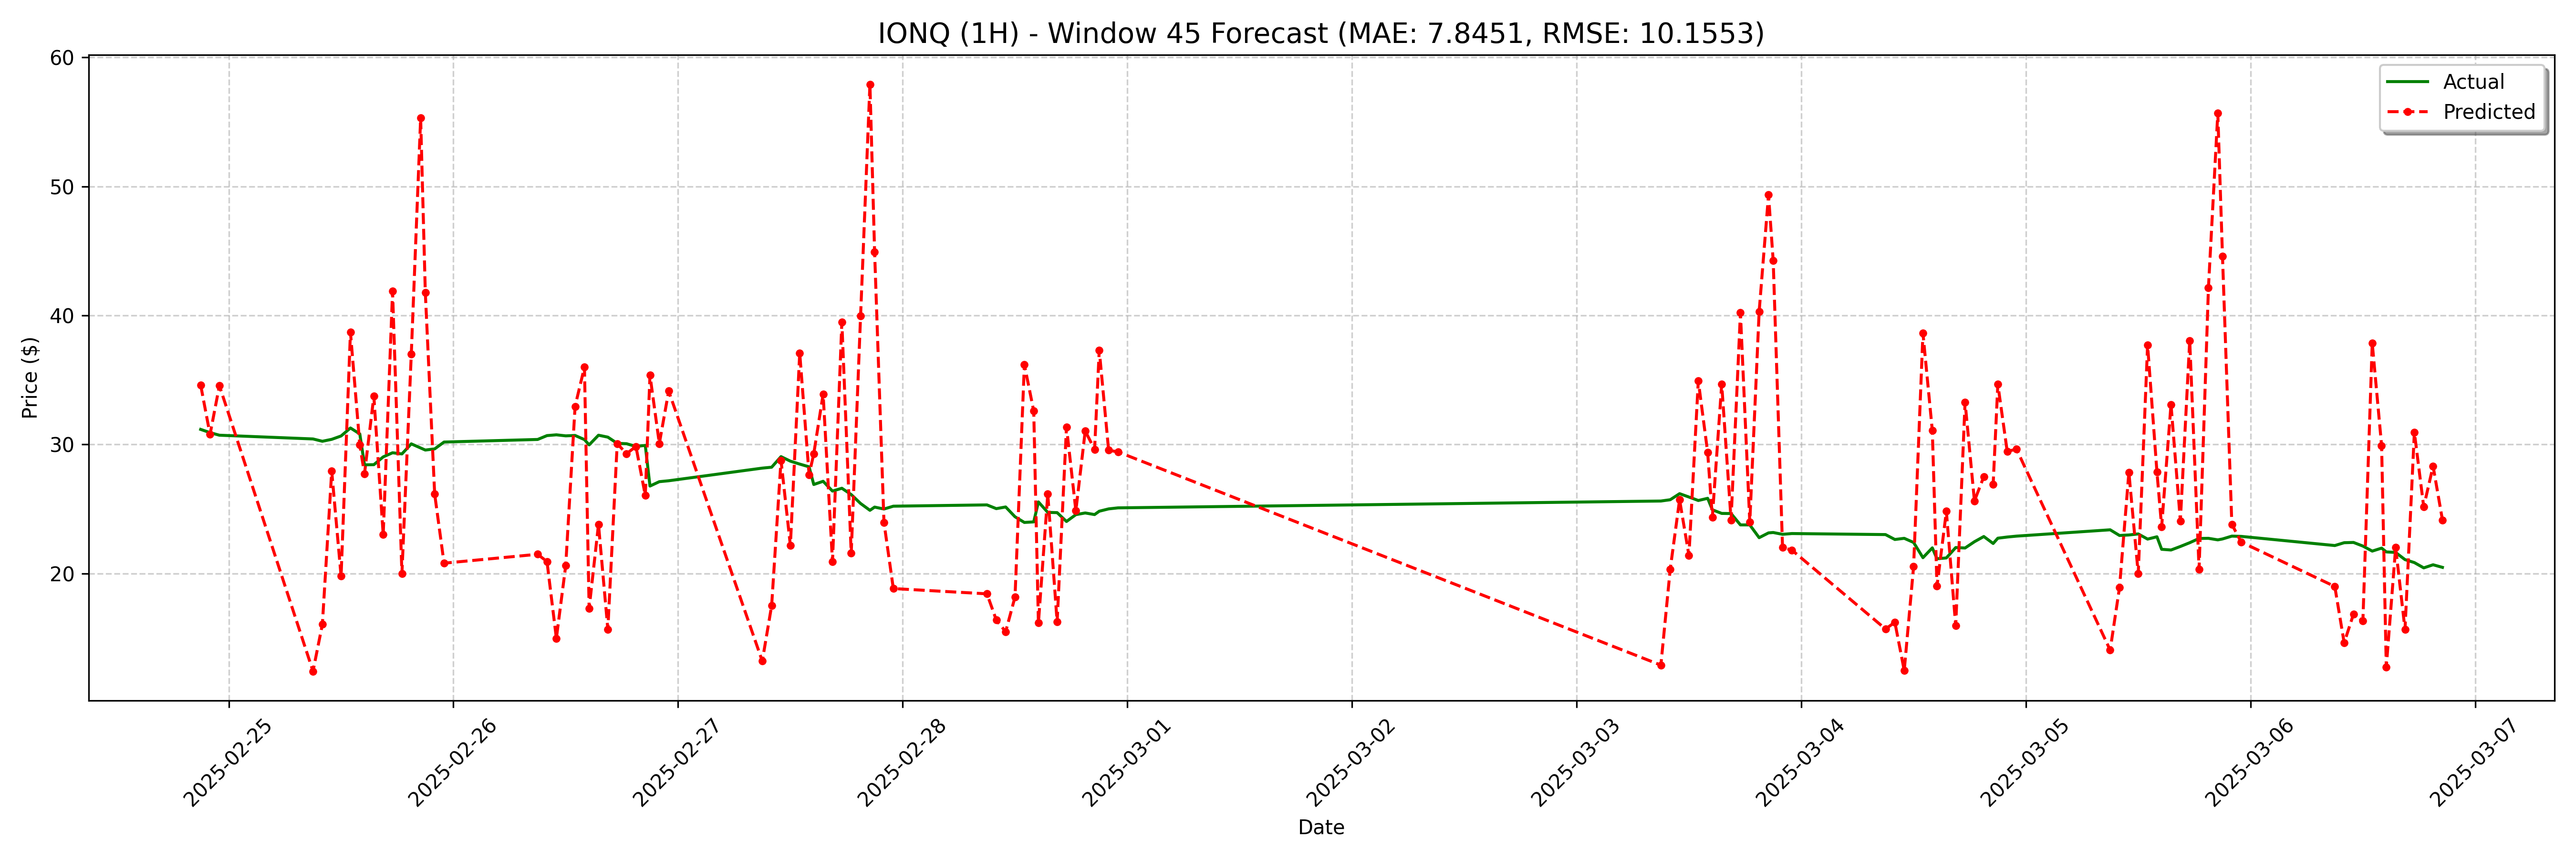

The table this chart was drawn from, first rows:
date, actual, forecast
2025-02-24 21:00:00, 31.17, 34.61
2025-02-24 22:00:00, 30.92, 30.78
2025-02-24 23:00:00, 30.72, 34.56
2025-02-25 09:00:00, 30.43, 12.43
2025-02-25 10:00:00, 30.25, 16.06
2025-02-25 11:00:00, 30.4, 27.94
2025-02-25 12:00:00, 30.66, 19.8
2025-02-25 13:00:00, 31.28, 38.7
2025-02-25 14:00:00, 30.82, 29.96
2025-02-25 14:30:00, 28.42, 27.72
2025-02-25 15:30:00, 28.44, 33.73
2025-02-25 16:30:00, 29.04, 23.02
2025-02-25 17:30:00, 29.36, 41.87
2025-02-25 18:30:00, 29.27, 20.01
2025-02-25 19:30:00, 30.05, 36.99
2025-02-25 20:30:00, 29.73, 55.29
2025-02-25 21:00:00, 29.57, 41.76
2025-02-25 22:00:00, 29.66, 26.16
2025-02-25 23:00:00, 30.19, 20.8
2025-02-26 09:00:00, 30.39, 21.49
2025-02-26 10:00:00, 30.69, 20.93
2025-02-26 11:00:00, 30.75, 14.98
2025-02-26 12:00:00, 30.67, 20.62
2025-02-26 13:00:00, 30.7, 32.95
2025-02-26 14:00:00, 30.38, 36
2025-02-26 14:30:00, 29.97, 17.28
2025-02-26 15:30:00, 30.72, 23.81
2025-02-26 16:30:00, 30.57, 15.67
2025-02-26 17:30:00, 30.09, 30.07
2025-02-26 18:30:00, 30.06, 29.29
2025-02-26 19:30:00, 29.85, 29.85
2025-02-26 20:30:00, 29.93, 26.05
2025-02-26 21:00:00, 26.78, 35.38
2025-02-26 22:00:00, 27.12, 30.07
2025-02-26 23:00:00, 27.19, 34.14
2025-02-27 09:00:00, 28.17, 13.21
2025-02-27 10:00:00, 28.24, 17.52
2025-02-27 11:00:00, 29.06, 28.77
2025-02-27 12:00:00, 28.71, 22.18
2025-02-27 13:00:00, 28.48, 37.08
2025-02-27 14:00:00, 28.27, 27.66
2025-02-27 14:30:00, 26.9, 29.28
2025-02-27 15:30:00, 27.15, 33.9
2025-02-27 16:30:00, 26.39, 20.94
2025-02-27 17:30:00, 26.61, 39.48
2025-02-27 18:30:00, 26.12, 21.57
2025-02-27 19:30:00, 25.43, 39.95
2025-02-27 20:30:00, 24.9, 57.92
2025-02-27 21:00:00, 25.15, 44.91
2025-02-27 22:00:00, 25, 23.96
2025-02-27 23:00:00, 25.22, 18.84
2025-02-28 09:00:00, 25.32, 18.43
2025-02-28 10:00:00, 25.03, 16.4
2025-02-28 11:00:00, 25.16, 15.49
2025-02-28 12:00:00, 24.4, 18.19
2025-02-28 13:00:00, 23.96, 36.19
2025-02-28 14:00:00, 24, 32.59
2025-02-28 14:30:00, 25.55, 16.17
2025-02-28 15:30:00, 24.74, 26.17
2025-02-28 16:30:00, 24.72, 16.25
... 68 more rows
